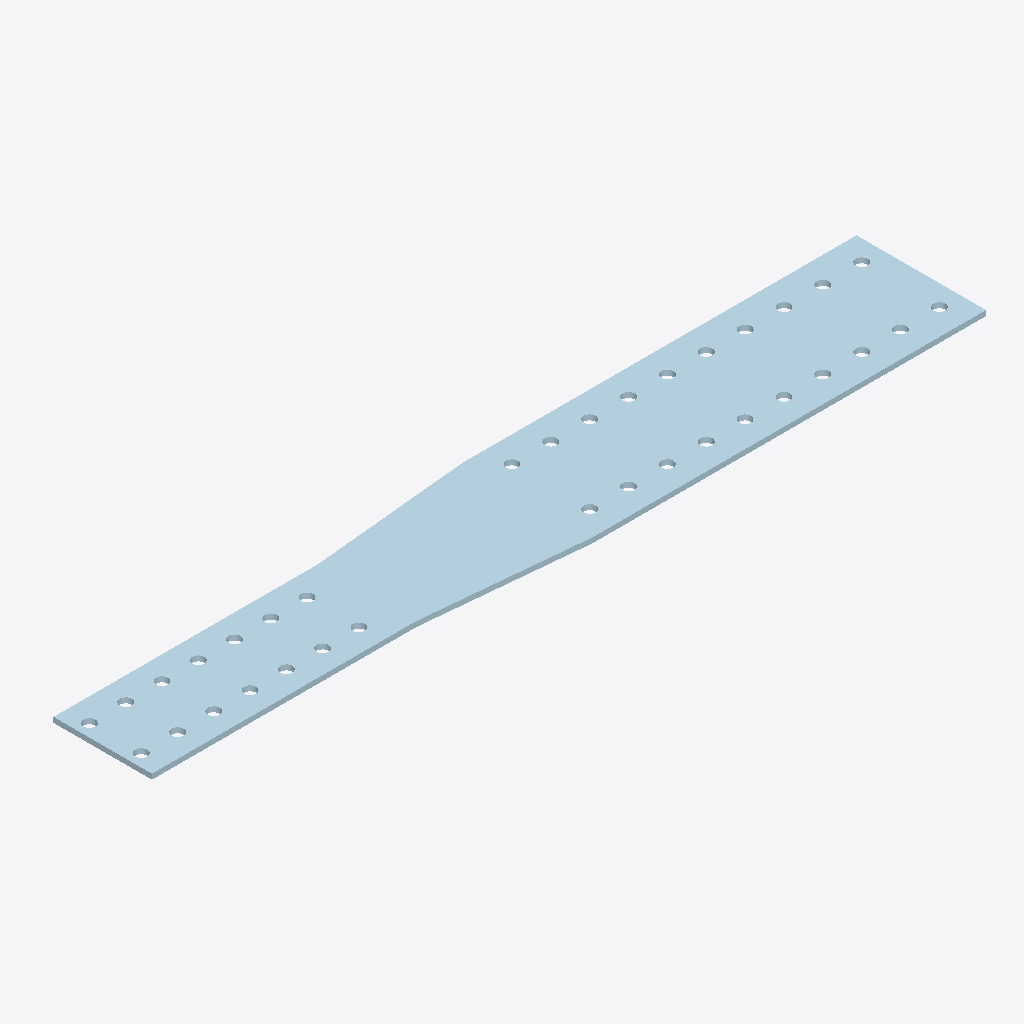
Isometric view of an IFC building model (IFC-SPF (STEP), schema IFC2X3, length unit millimetre), seen from the south-west, elements coloured by IFC class: 1 plate (pale blue).
Extent 1.6 m × 0.2 m × 0.0 m (x, y, z). Storeys (1): Undefined at 0.00 m. Elements (1): 1 IfcPlate.

HEADER;
FILE_DESCRIPTION(('ViewDefinition[AISC_Steel_Detailing]','Option [BaseQuantities:Off]','Option [GridExport:On]','Option [Assemblies:Off]','Option [Bolts:On]','Option [Rebars:On]','Option [PourObjects:Off]','Option [Welds:On]','Option [SurfaceTreatments:On]','Option [LocationBy:0]','Option [ViewColors:Off]','Option [SectionedSpine:Off]','[2 more]'),'2;1');
FILE_NAME('1135_Qty_1.ifc','2026-05-16T11:52:57',('GIOVANNIPC\\gcorrea'),('Structural Designer'),'IFC Database version: Work','Tekla Structures 2020 Service Pack 5, IFC Export','');
FILE_SCHEMA(('IFC2X3'));
ENDSEC;
DATA;
#37=IFCPROJECT('2G7ZFDNE16yBDU14FA92Me',#5,'Proyecto',$,$,$,$,(#11),#36);
#39=IFCSITE('2xvEzEinjBTea80yOTcujY',#5,'Obra',$,$,#38,$,$,.ELEMENT.,$,$,$,$,$);
#41=IFCBUILDING('0zdC5$Rm11uOiZ_j6L1rgs',#5,'Undefined',$,$,#40,$,$,.ELEMENT.,$,$,$);
#43=IFCBUILDINGSTOREY('29hdEUCErFze9E_VIAceOd',#5,'Undefined',$,$,#42,$,$,.ELEMENT.,0.0);
#64=IFCPLATE('2eCN8zmcPEW9RIlGeAVKXA',#44,'PLATE','PL10*250','PL10*250',#48,#63,'IDa831723d-c266-4e80-96d2-bd0a0a7d484a');
ENDSEC;
